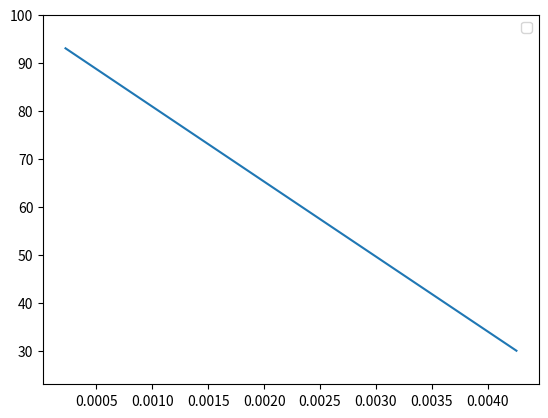

Source code (Python):
import numpy as np
import matplotlib.pyplot as plt


L = .00448
r = 0.007225                 #m
n = 10


cp = 4180               #J/kg/K
ro = 1000               #kg/m3

T_in = 100              #K inlet
T_out = 23
T0 = 23                #initial


t_fin = 200                 #sec
dt = 1                  

dx = L/n
h = 845

x = np.linspace(dx/2,L-dx/2,n)          #using center of node so /2



T = np.ones(n)*T0
dTdt = np.zeros(n)

t = np.arange(0,t_fin,dt)

for i in range(1,len(t)):
    for j in range(1,n-1):
        dTdt[j] = h*(T[j+1]-2*T[j]+T[j-1])/ro/cp/dx
    dTdt[0] = h*(T_in-2*T[0]+T[1])/ro/cp/dx
    dTdt[n-1] = h*(T_out-2*T[n-1]+T[n-2])/ro/cp/dx
    


    T = T + dTdt*dt

    plt.cla()

    plt.plot(x,T)
    plt.ylim(23,100)
    plt.legend()
    plt.pause(.05)
plt.show()










